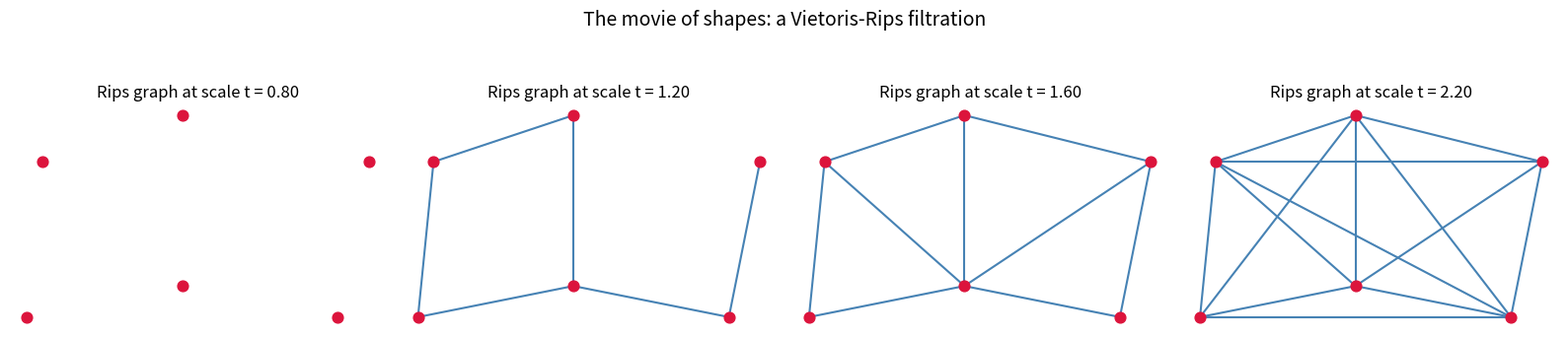
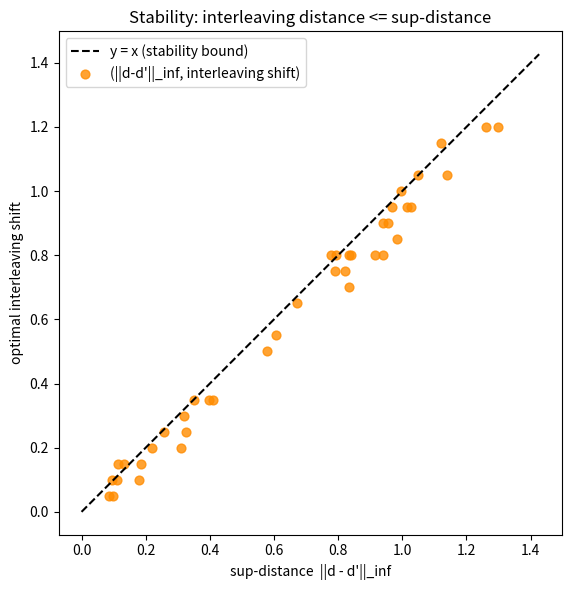

Write the Python code that produced these figures, in order.
"""Visualization: Rips filtration movie + stability of the interleaving distance.

Generates two figures:
  (1) the Vietoris-Rips graph at several scales (the "movie of shapes");
  (2) the optimal interleaving shift vs. sup-distance under random perturbations,
      confirming interleavingDist <= ||d - d'||_inf (points on/under diagonal).

Requires: matplotlib, numpy.  Run: python visualization.py
"""
from __future__ import annotations
from itertools import combinations, product
from typing import Dict, List, Tuple
import numpy as np
import matplotlib.pyplot as plt

Edge = Tuple[int, int]


def dist_matrix(pts: np.ndarray) -> Dict[Edge, float]:
    d: Dict[Edge, float] = {}
    n = len(pts)
    for i, j in product(range(n), range(n)):
        d[(i, j)] = float(np.linalg.norm(pts[i] - pts[j]))
    return d


def rips_edges(d: Dict[Edge, float], n: int, t: float) -> List[Edge]:
    return [(i, j) for i, j in combinations(range(n), 2) if d[(i, j)] <= t]


def fig_filtration(pts: np.ndarray, scales: List[float]) -> None:
    d = dist_matrix(pts)
    n = len(pts)
    fig, axes = plt.subplots(1, len(scales), figsize=(4 * len(scales), 4))
    for ax, t in zip(axes, scales):
        for (i, j) in rips_edges(d, n, t):
            ax.plot([pts[i, 0], pts[j, 0]], [pts[i, 1], pts[j, 1]],
                    color="steelblue", lw=1.5, zorder=1)
        ax.scatter(pts[:, 0], pts[:, 1], color="crimson", s=60, zorder=2)
        ax.set_title(f"Rips graph at scale t = {t:.2f}")
        ax.set_aspect("equal"); ax.axis("off")
    fig.suptitle("The movie of shapes: a Vietoris-Rips filtration", fontsize=14)
    fig.tight_layout()
    fig.savefig("filtration_movie.png", dpi=140)


def optimal_shift(d: Dict[Edge, float], d2: Dict[Edge, float], n: int,
                  scales: List[float], grid: List[float]) -> float:
    for eps in grid:
        ok = True
        for t in scales:
            A = set(rips_edges(d, n, t)); B = set(rips_edges(d2, n, t + eps))
            C = set(rips_edges(d2, n, t)); D = set(rips_edges(d, n, t + eps))
            if not (A <= B and C <= D):
                ok = False; break
        if ok:
            return eps
    return float("inf")


def fig_stability(seed: int = 0) -> None:
    rng = np.random.default_rng(seed)
    base = rng.uniform(0, 3, size=(6, 2))
    d = dist_matrix(base)
    scales = list(np.linspace(0, 4, 25))
    grid = list(np.linspace(0, 2, 41))
    sups, shifts = [], []
    for _ in range(40):
        noise = rng.uniform(0, 0.8)
        pert = base + rng.uniform(-noise, noise, size=base.shape)
        d2 = dist_matrix(pert)
        sup = max(abs(d[k] - d2[k]) for k in d)
        sh = optimal_shift(d, d2, len(base), scales, grid)
        sups.append(sup); shifts.append(sh)
    fig, ax = plt.subplots(figsize=(6, 6))
    lim = max(max(sups), max(shifts)) * 1.1
    ax.plot([0, lim], [0, lim], "k--", label="y = x (stability bound)")
    ax.scatter(sups, shifts, color="darkorange", s=40, alpha=0.8,
               label="(||d-d'||_inf, interleaving shift)")
    ax.set_xlabel("sup-distance  ||d - d'||_inf")
    ax.set_ylabel("optimal interleaving shift")
    ax.set_title("Stability: interleaving distance <= sup-distance")
    ax.legend(); ax.set_aspect("equal")
    fig.tight_layout(); fig.savefig("stability_scatter.png", dpi=140)


if __name__ == "__main__":
    pts = np.array([[0, 0], [1, 0.2], [2, 0], [2.2, 1], [1, 1.3], [0.1, 1]],
                   dtype=float)
    fig_filtration(pts, [0.8, 1.2, 1.6, 2.2])
    fig_stability()
    print("Wrote filtration_movie.png and stability_scatter.png")
